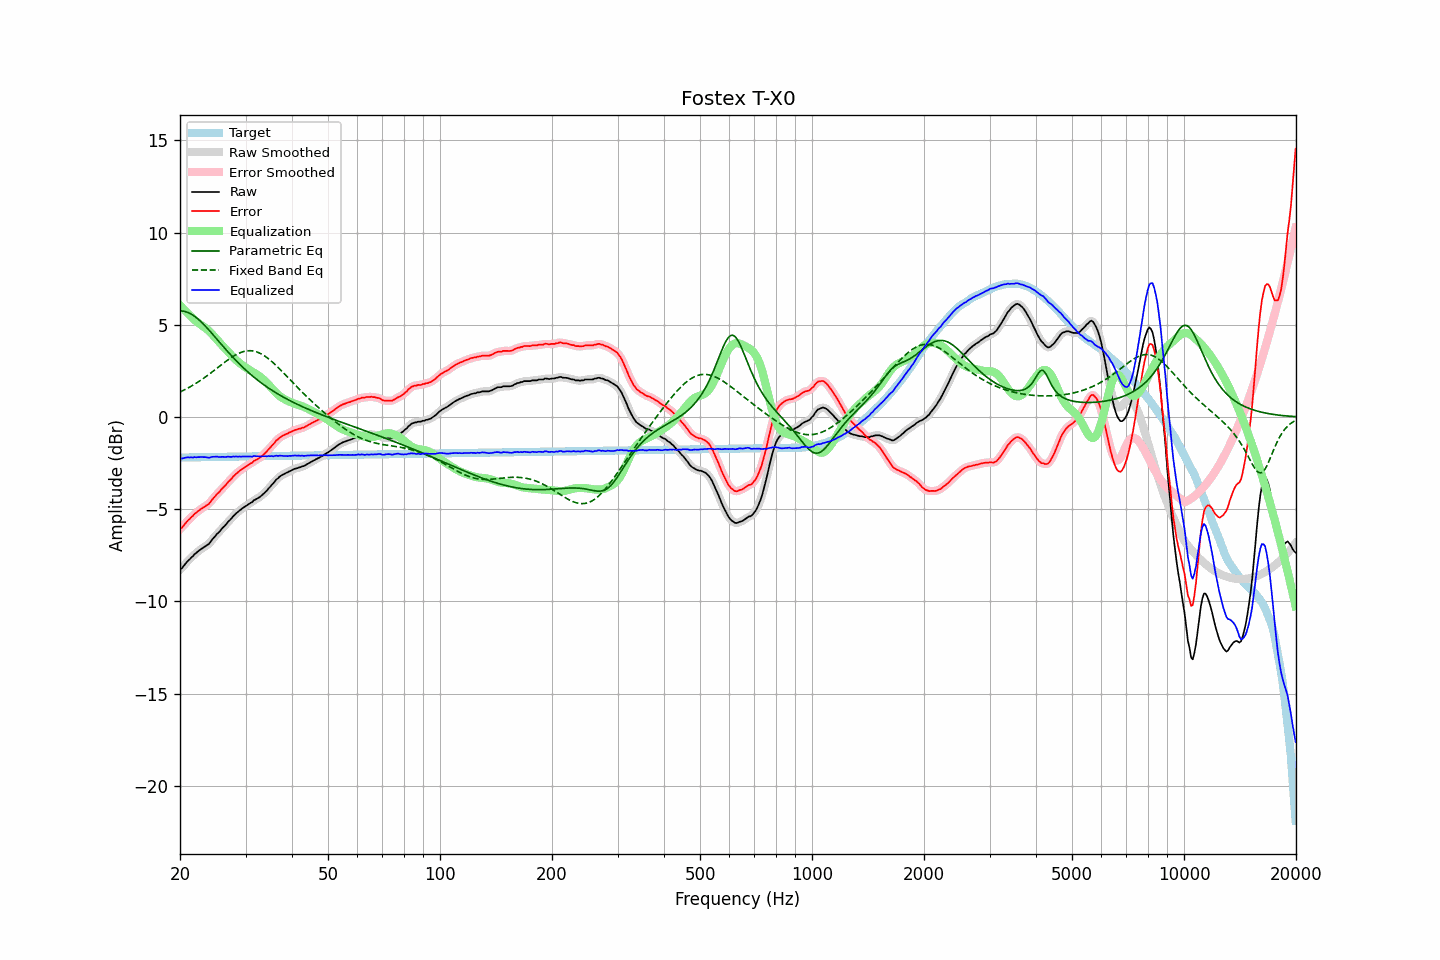

Source data for this figure (header and first rows):
frequency, raw, error, smoothed, error_smoothed, equalization, parametric_eq, fixed_band_eq, equalized_raw, equalized_smoothed, target
20.00, -8.26, -6.06, -8.29, -6.09, 6.06, 5.75, 1.36, -2.20, -2.23, -2.20
20.20, -8.22, -6.03, -8.19, -6.00, 5.97, 5.75, 1.40, -2.26, -2.23, -2.20
20.40, -8.11, -5.92, -8.10, -5.90, 5.87, 5.74, 1.44, -2.24, -2.22, -2.20
20.61, -7.99, -5.80, -8.00, -5.81, 5.78, 5.72, 1.48, -2.21, -2.22, -2.19
20.81, -7.89, -5.70, -7.89, -5.70, 5.70, 5.70, 1.53, -2.20, -2.20, -2.19
21.02, -7.79, -5.60, -7.80, -5.61, 5.61, 5.67, 1.58, -2.18, -2.19, -2.19
21.23, -7.72, -5.53, -7.71, -5.52, 5.52, 5.63, 1.62, -2.20, -2.19, -2.19
21.44, -7.62, -5.43, -7.63, -5.44, 5.44, 5.58, 1.67, -2.18, -2.18, -2.19
21.66, -7.55, -5.37, -7.54, -5.35, 5.35, 5.53, 1.72, -2.20, -2.19, -2.19
21.87, -7.44, -5.26, -7.46, -5.27, 5.27, 5.47, 1.78, -2.17, -2.18, -2.19
22.09, -7.38, -5.20, -7.38, -5.19, 5.20, 5.40, 1.83, -2.19, -2.18, -2.18
22.31, -7.30, -5.12, -7.30, -5.12, 5.13, 5.33, 1.89, -2.18, -2.17, -2.18
22.54, -7.23, -5.05, -7.24, -5.05, 5.06, 5.25, 1.94, -2.17, -2.18, -2.18
22.76, -7.17, -4.99, -7.17, -4.99, 5.00, 5.17, 2.00, -2.17, -2.17, -2.18
22.99, -7.11, -4.93, -7.11, -4.93, 4.94, 5.09, 2.06, -2.17, -2.17, -2.18
23.22, -7.05, -4.88, -7.05, -4.87, 4.88, 5.00, 2.12, -2.17, -2.17, -2.18
23.45, -6.99, -4.82, -7.00, -4.82, 4.81, 4.91, 2.18, -2.18, -2.18, -2.18
23.69, -6.93, -4.76, -6.94, -4.76, 4.74, 4.81, 2.25, -2.19, -2.20, -2.17
23.92, -6.88, -4.71, -6.86, -4.69, 4.66, 4.72, 2.31, -2.22, -2.20, -2.17
24.16, -6.77, -4.60, -6.77, -4.60, 4.58, 4.62, 2.38, -2.19, -2.19, -2.17
24.40, -6.65, -4.48, -6.66, -4.49, 4.49, 4.52, 2.44, -2.16, -2.17, -2.17
24.65, -6.55, -4.38, -6.55, -4.38, 4.40, 4.42, 2.51, -2.16, -2.15, -2.17
24.89, -6.45, -4.28, -6.45, -4.28, 4.30, 4.32, 2.58, -2.15, -2.15, -2.17
25.14, -6.34, -4.17, -6.36, -4.19, 4.20, 4.22, 2.65, -2.14, -2.16, -2.17
25.39, -6.27, -4.11, -6.26, -4.10, 4.10, 4.12, 2.71, -2.17, -2.16, -2.17
25.65, -6.17, -4.01, -6.17, -4.00, 4.00, 4.01, 2.78, -2.17, -2.16, -2.16
25.91, -6.06, -3.90, -6.07, -3.91, 3.91, 3.91, 2.85, -2.16, -2.17, -2.16
26.16, -5.97, -3.81, -5.98, -3.82, 3.81, 3.81, 2.92, -2.16, -2.17, -2.16
26.43, -5.89, -3.73, -5.88, -3.72, 3.72, 3.71, 2.98, -2.18, -2.16, -2.16
26.69, -5.78, -3.62, -5.78, -3.62, 3.62, 3.61, 3.05, -2.16, -2.16, -2.16
26.96, -5.67, -3.52, -5.69, -3.53, 3.53, 3.52, 3.11, -2.15, -2.16, -2.16
27.23, -5.59, -3.44, -5.59, -3.43, 3.43, 3.42, 3.17, -2.16, -2.15, -2.16
27.50, -5.50, -3.35, -5.49, -3.34, 3.34, 3.33, 3.23, -2.16, -2.15, -2.15
27.77, -5.39, -3.24, -5.40, -3.25, 3.25, 3.23, 3.29, -2.14, -2.15, -2.15
28.05, -5.31, -3.16, -5.31, -3.16, 3.16, 3.14, 3.34, -2.15, -2.15, -2.15
28.33, -5.22, -3.07, -5.22, -3.07, 3.08, 3.05, 3.39, -2.14, -2.14, -2.15
28.62, -5.15, -3.00, -5.15, -3.00, 3.00, 2.96, 3.43, -2.15, -2.15, -2.15
28.90, -5.07, -2.92, -5.08, -2.93, 2.93, 2.87, 3.47, -2.14, -2.15, -2.15
29.19, -5.01, -2.87, -5.01, -2.86, 2.86, 2.79, 3.51, -2.15, -2.15, -2.15
29.48, -4.94, -2.80, -4.94, -2.80, 2.80, 2.70, 3.54, -2.14, -2.14, -2.14
29.78, -4.88, -2.74, -4.88, -2.74, 2.74, 2.62, 3.56, -2.14, -2.14, -2.14
30.08, -4.82, -2.68, -4.82, -2.68, 2.68, 2.54, 3.58, -2.14, -2.14, -2.14
30.38, -4.76, -2.62, -4.76, -2.62, 2.62, 2.46, 3.59, -2.14, -2.14, -2.14
30.68, -4.70, -2.56, -4.71, -2.57, 2.57, 2.38, 3.60, -2.14, -2.15, -2.14
30.99, -4.65, -2.52, -4.65, -2.51, 2.51, 2.31, 3.59, -2.14, -2.14, -2.14
31.30, -4.61, -2.48, -4.59, -2.46, 2.46, 2.23, 3.59, -2.16, -2.14, -2.14
31.61, -4.51, -2.38, -4.53, -2.40, 2.40, 2.16, 3.57, -2.11, -2.13, -2.13
31.93, -4.47, -2.34, -4.47, -2.34, 2.35, 2.09, 3.55, -2.12, -2.12, -2.13
32.24, -4.42, -2.29, -4.42, -2.29, 2.29, 2.02, 3.52, -2.13, -2.12, -2.13
32.57, -4.37, -2.24, -4.37, -2.24, 2.24, 1.95, 3.49, -2.14, -2.14, -2.13
32.89, -4.31, -2.18, -4.31, -2.18, 2.17, 1.89, 3.45, -2.14, -2.14, -2.13
33.22, -4.24, -2.11, -4.24, -2.11, 2.10, 1.82, 3.40, -2.14, -2.14, -2.13
33.55, -4.16, -2.03, -4.17, -2.04, 2.03, 1.76, 3.35, -2.13, -2.14, -2.13
33.89, -4.08, -1.96, -4.08, -1.95, 1.95, 1.70, 3.29, -2.13, -2.13, -2.13
34.23, -3.99, -1.87, -3.99, -1.86, 1.86, 1.63, 3.23, -2.13, -2.13, -2.12
34.57, -3.88, -1.76, -3.89, -1.77, 1.77, 1.58, 3.16, -2.12, -2.12, -2.12
34.92, -3.79, -1.67, -3.79, -1.67, 1.67, 1.52, 3.09, -2.13, -2.12, -2.12
35.27, -3.68, -1.56, -3.69, -1.57, 1.57, 1.46, 3.02, -2.12, -2.12, -2.12
35.62, -3.60, -1.48, -3.59, -1.47, 1.47, 1.40, 2.94, -2.13, -2.12, -2.12
35.97, -3.49, -1.37, -3.49, -1.37, 1.38, 1.35, 2.86, -2.12, -2.12, -2.12
... 635 more rows
